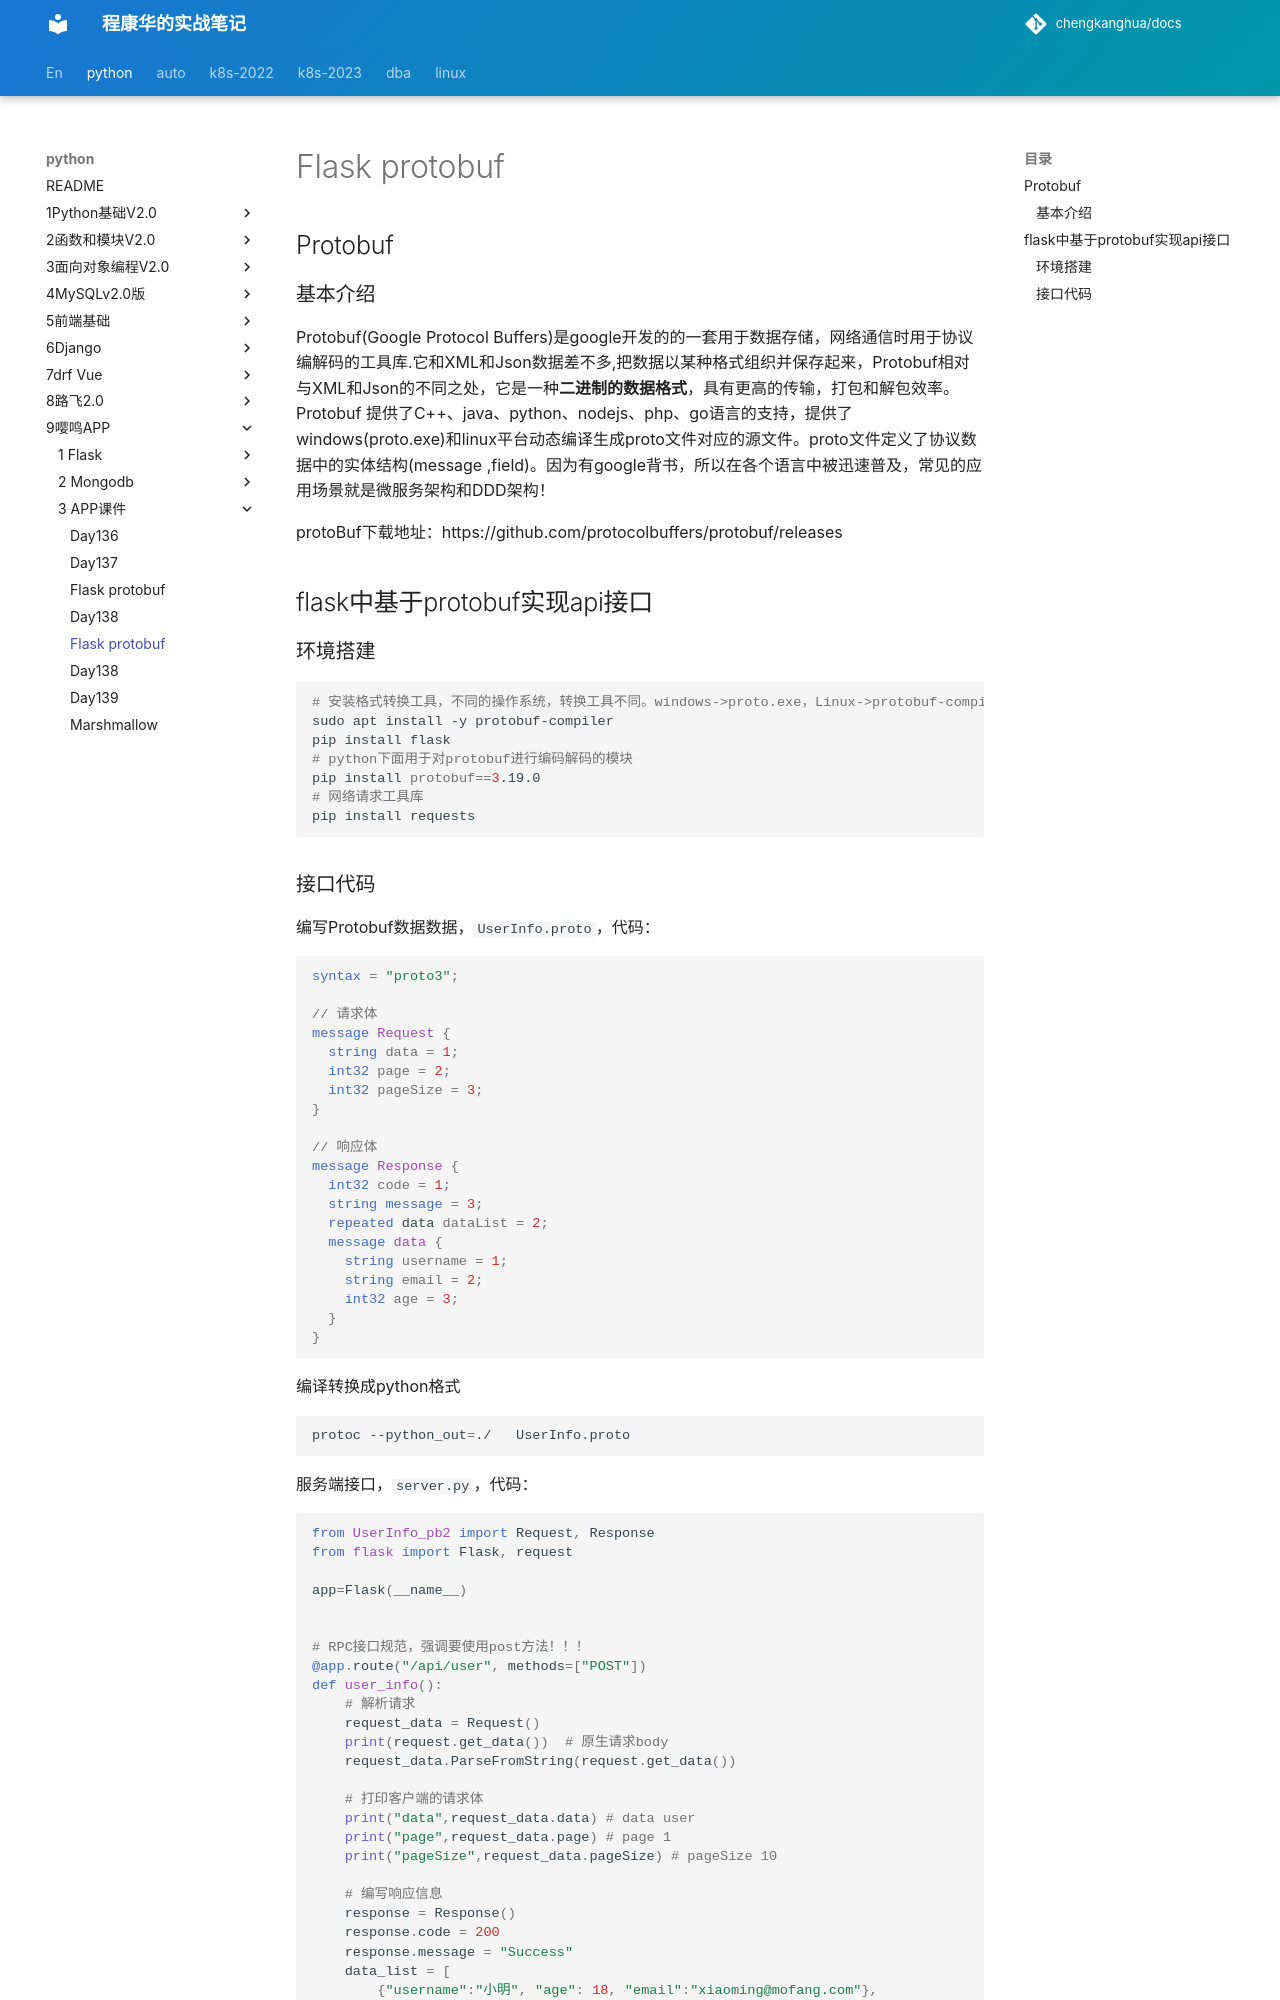

repository: chengkanghua/docs · page: python/9嘤鸣APP/3-APP课件/day03/flask_protobuf.html · generator: mkdocs

## Protobuf

### 基本介绍

Protobuf(Google Protocol Buffers)是google开发的的一套用于数据存储，网络通信时用于协议编解码的工具库.它和XML和Json数据差不多,把数据以某种格式组织并保存起来，Protobuf相对与XML和Json的不同之处，它是一种**二进制的数据格式**，具有更高的传输，打包和解包效率。Protobuf 提供了C++、java、python、nodejs、php、go语言的支持，提供了windows(proto.exe)和linux平台动态编译生成proto文件对应的源文件。proto文件定义了协议数据中的实体结构(message ,field)。因为有google背书，所以在各个语言中被迅速普及，常见的应用场景就是微服务架构和DDD架构！

protoBuf下载地址：https://github.com/protocolbuffers/protobuf/releases

## flask中基于protobuf实现api接口

### 环境搭建

```bash
# 安装格式转换工具，不同的操作系统，转换工具不同。windows->proto.exe，Linux->protobuf-compiler
sudo apt install -y protobuf-compiler
pip install flask
# python下面用于对protobuf进行编码解码的模块
pip install protobuf==3.19.0
# 网络请求工具库
pip install requests
```
